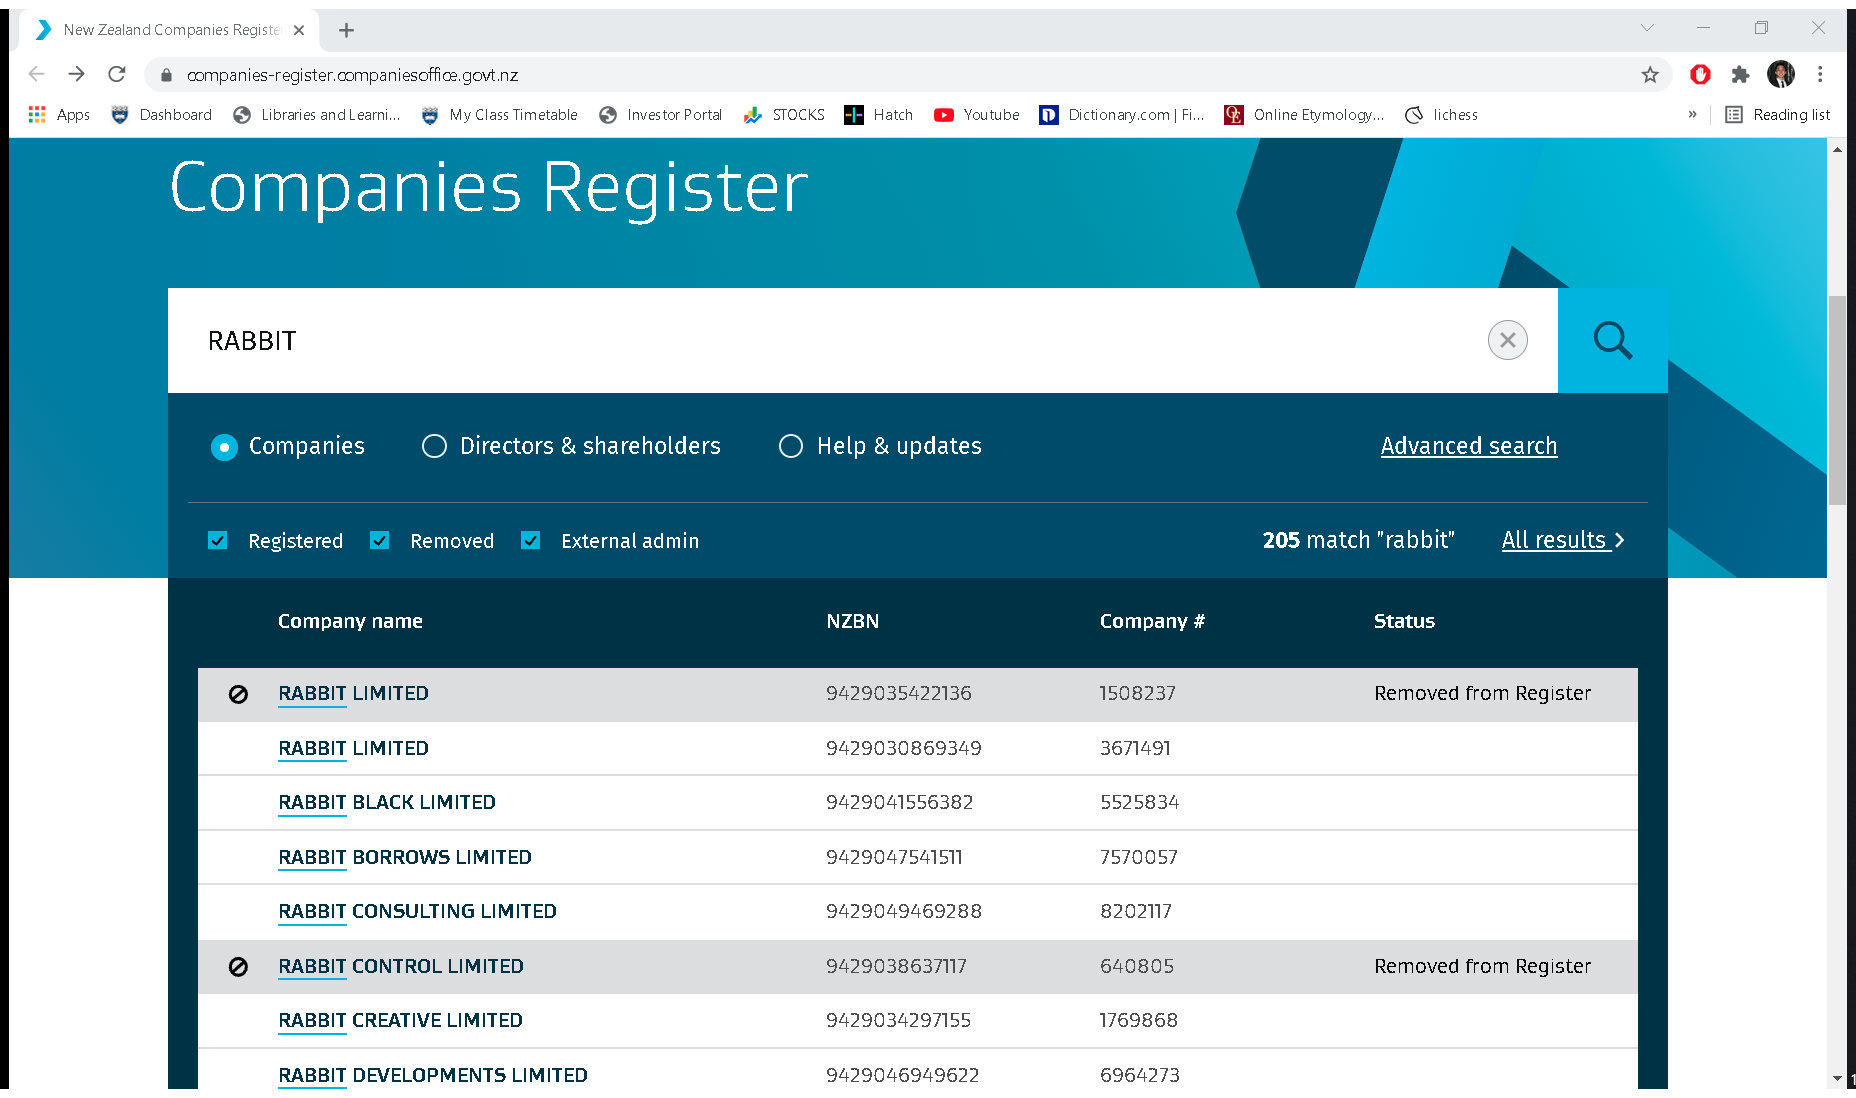
Task: Retrieving Company Number
Workflow: GetCompanyNZBN&Number

Step 1: Attach Browser 'NewZealan Page' in window 'New Zealand Companies Register' (chrome.exe)

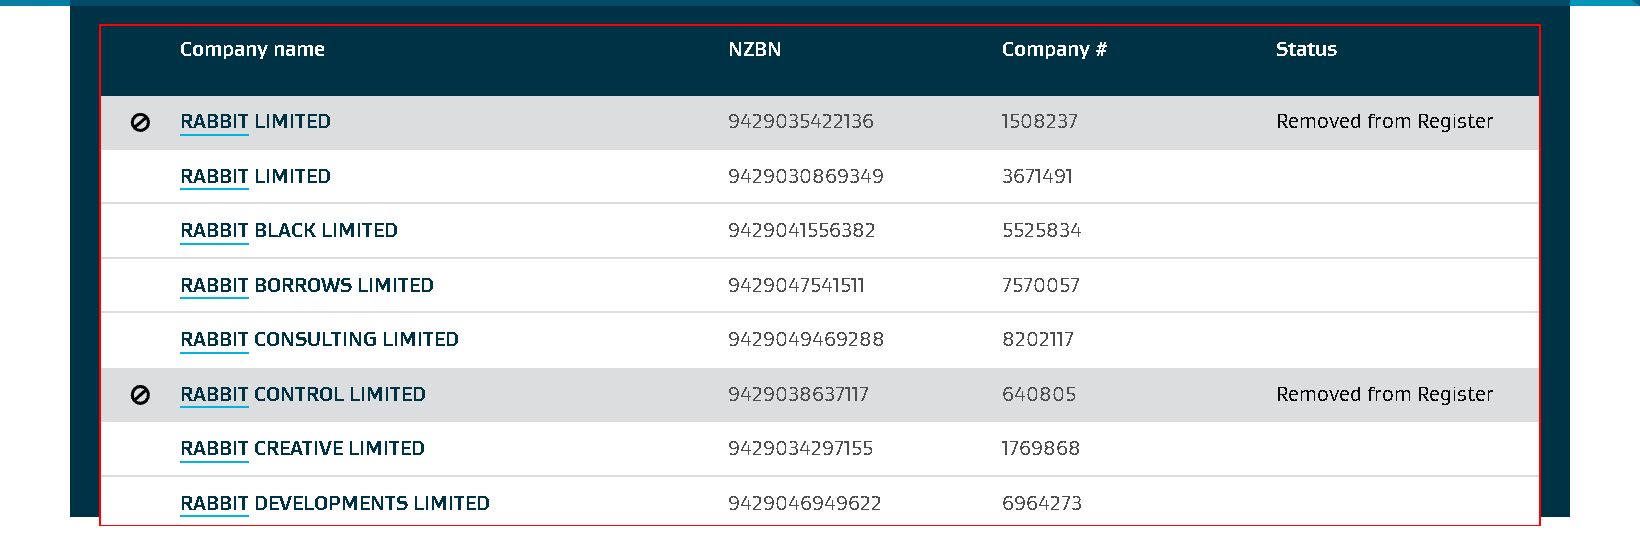
Step 2: get-text from the element